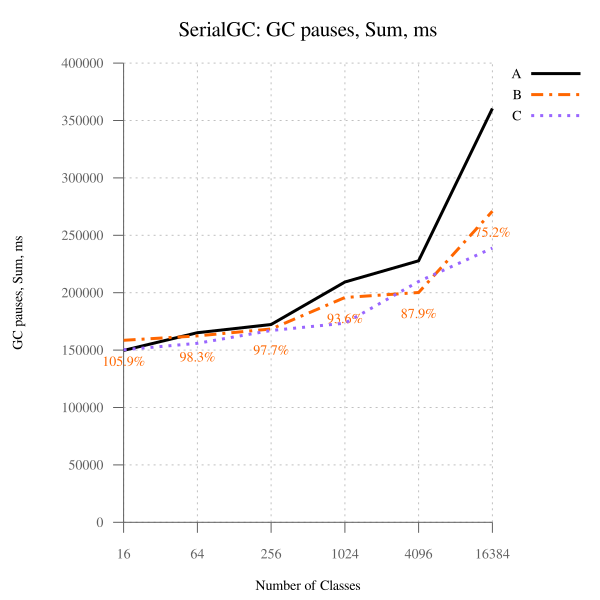

Values plotted in this chart, from the file beside it:
num_classes, A, B, B-to-A, C, C-to-A
16, 149712, 158534, 105.9, 150265, 100.4, 
64, 165145, 162369, 98.32, 155880, 94.39, 
256, 172319, 168406, 97.73, 167031, 96.93, 
1024, 209307, 195844, 93.57, 173418, 82.85, 
4096, 227785, 200194, 87.89, 209780, 92.10, 
16384, 360492, 270990, 75.17, 238862, 66.26, 
